Run: headless pygame with SDL's dummy video driver; simulated clock (each Clock.tick advances the game by its frame time, no real sleeping); random seed 0; keys injected as events and as key.get_pressed() state; mouse plan: one left click at the window centre at the start of phase 2, then a move to the lower-right quarter at the start of phase 3.
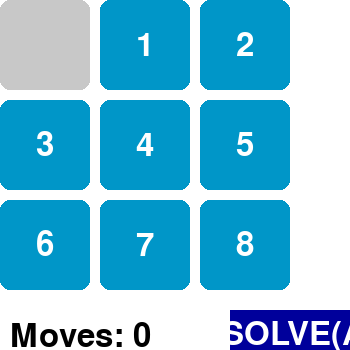
Frame 1 of 4 · flips 1–60 · no input
Frame 2 of 4 · flips 61–180 · clicked the window centre · tapped SPACE, RETURN · held RIGHT (→), D · screen unchanged from frame 1, image omitted
Frame 3 of 4 · flips 181–300 · moved the mouse to the lower-right quarter · held DOWN (↓), S · screen unchanged from frame 2, image omitted
Frame 4 of 4 · flips 301–420 · held LEFT (←), A, UP (↑), W · screen unchanged from frame 3, image omitted

The pygame program that drew these frames:

# IMPORT LIBRARIES
# pygame -- is for application 
# sys -- system functionality (exiting the game)
# time -- delay for the program
# heapq -- Priority queue for algorithm ( A* Algorithm)

import pygame, sys,  time, heapq

# __init__ method
class PuzzleState:
    def __init__(self, board, moves=0, prev=None):
        self.board = board                      # 2D list representing the puzzle state.
        self.moves = moves                      # Number of moves taken to reach this state.
        self.prev = prev                        # Previous state in the path.
        self.empty_pos = self.find_empty()      # Position of the empty tile (0).

# find_empty method
    def find_empty(self):                       
        for i in range(3):                      # Iterate through rows.   
            for j in range(3):                  # Iterate through columns.
                if self.board[i][j] == 0:       # If empty tile is found:
                    return (i, j)               # Return its position as (row, col).
        return None


    def is_goal(self):
        return self.board == [[0, 1, 2], [3, 4, 5], [6, 7, 8]]      # board matches the solved state

    def neighbors(self):
        x, y = self.empty_pos
        directions = [(-1, 0), (1, 0), (0, -1), (0, 1)]  # Up, Down, Left, Right
        neighbors = []

        for dx, dy in directions:
            nx, ny = x + dx, y + dy                     # Calculate new positions.
            if 0 <= nx < 3 and 0 <= ny < 3:             # Ensure the new position is valid.
                new_board = [row[:] for row in self.board]      # Copy current board.
                # Swap empty tile with the target tile.
                new_board[x][y], new_board[nx][ny] = new_board[nx][ny], new_board[x][y]
                # Append the new state to neighbors.
                neighbors.append(PuzzleState(new_board, self.moves + 1, self))

        return neighbors

    # Used for comparison and hashing when storing states in data structures.
    def __eq__(self, other):
        return self.board == other.board        # Checks if two states are identical.

    def __lt__(self, other):
        return self.moves < other.moves         # Compares states based on moves (priority queue).

    def __hash__(self):
        return hash(str(self.board))            # Hashes the state for storing in sets.


# Heuristic Function
# Calculates the Manhattan distance heuristic, measuring how far each tile is from its target position.
def manhattan_distance(state):
    distance = 0
    for i in range(3):                      # Loop through rows.
        for j in range(3):                  # Loop through columns.
            value = state.board[i][j]
            if value != 0:
                target_x, target_y = value // 3, value % 3          # Compute target position.
                distance += abs(i - target_x) + abs(j - target_y)
    return distance

#A Algorithm*
def astar_solve(initial_state):
    priority_queue = []
    heapq.heappush(priority_queue, (0, initial_state))      # Push initial state with cost 0.
    visited = set()

    while priority_queue:
        _, current = heapq.heappop(priority_queue)          # Get state with lowest cost.

        if current.is_goal():                               # If it's the goal state, reconstruct path.
            return reconstruct_path(current)

        visited.add(hash(current))                           # Mark current state as visited.

        for neighbor in current.neighbors():                # Loop through neighbors.
            if hash(neighbor) not in visited:               # Process unvisited states.
                cost = neighbor.moves + manhattan_distance(neighbor)    # Total cost (g + h).
                heapq.heappush(priority_queue, (cost, neighbor))         # Add to priority queue.


    return None         # Return None if no solution exists.


def reconstruct_path(state):
    path = []
    while state:
        path.append(state.board)    # Append the current state's board.
        state = state.prev          # Move to the previous state.
    return path[::-1]               # Reverse the path to start with the initial state.


# Drawing the Board
# Pygame visualization
def draw_board(screen, board, font, move_count, show_solve_button=False):
    screen.fill((255, 255, 255))  # White background
    tile_size = 90
    gap = 10

    # Draw puzzle board
    for i in range(3):
        for j in range(3):
            value = board[i][j]
            x, y = j * (tile_size + gap), i * (tile_size + gap)
            if value != 0:      # Draw tiles with numbers (0 - 8)
                pygame.draw.rect(screen, (0, 150, 200), (x, y, tile_size, tile_size), border_radius=10)
                text_surface = font.render(str(value), True, (255, 255, 255))
                text_rect = text_surface.get_rect(center=(x + tile_size // 2, y + tile_size // 2))
                screen.blit(text_surface, text_rect)
            else:
                pygame.draw.rect(screen, (200, 200, 200), (x, y, tile_size, tile_size), border_radius=10)

    # Display move count
    move_text = font.render(f"Moves: {move_count}", True, (0, 0, 0))
    screen.blit(move_text, (10, 320))

    # Draw solve button if needed
    if show_solve_button:
        button_width, button_height = 150, 50
        # Draw a blue rectangle for the "SOLVE" button
        pygame.draw.rect(screen, (0, 0, 155), (230, 310, button_width, button_height))
        # Render the "SOLVE" text
        button_text = font.render("SOLVE(AI)", True, (255, 255, 255))
        #button_rect = button_text.get_rect(center=(280, 330))
        button_rect = button_text.get_rect(center=(230 + button_width // 2, 310 + button_height // 2))  # Centered in the 
        # Blit the text onto the button
        screen.blit(button_text, button_rect)


def get_tile_at_pos(pos):
    x, y = pos
    col = x // 100
    row = y // 100
    if 0 <= row < 3 and 0 <= col < 3:
        return row, col
    return None


def main():
    pygame.init()

    # Screen setup
    screen = pygame.display.set_mode((350, 350))
    pygame.display.set_caption("Eight Puzzle Game")
    font = pygame.font.Font(None, 48)

    # For puzzle setup 
    original_board = [
        [0, 1, 2],
        [3, 4, 5],
        [6, 7, 8]
    ]
    puzzle_state = PuzzleState([row[:] for row in original_board])  # Copy of the original board
    arranging = True
    move_count = 0
    solution = []

    while True:
        for event in pygame.event.get():
            if event.type == pygame.QUIT:
                pygame.quit()
                sys.exit()

            if arranging:
                if event.type == pygame.MOUSEBUTTONDOWN:
                    pos = pygame.mouse.get_pos()
                    tile = get_tile_at_pos(pos)
                    if tile:
                        empty_x, empty_y = puzzle_state.empty_pos
                        if abs(tile[0] - empty_x) + abs(tile[1] - empty_y) == 1:
                            # Swap clicked tile with the empty tile
                            puzzle_state.board[empty_x][empty_y], puzzle_state.board[tile[0]][tile[1]] = \
                                puzzle_state.board[tile[0]][tile[1]], puzzle_state.board[empty_x][empty_y]
                            puzzle_state.empty_pos = tile

                    # Check if "SOLVE" button is clicked
                    if 230 <= pos[0] <= 330 and 310 <= pos[1] <= 350:
                        arranging = False
                        solution = astar_solve(PuzzleState(puzzle_state.board))
                        if not solution:
                            print("No solution found!")
                            pygame.quit()
                            sys.exit()
                        move_count = 0

        if arranging:
            draw_board(screen, puzzle_state.board, font, move_count, show_solve_button=True)
        else:
            if move_count < len(solution):
                draw_board(screen, solution[move_count], font, move_count)
                pygame.display.flip()
                time.sleep(0.5)
                move_count += 1
            elif move_count == len(solution):  # After showing all solution steps
                draw_board(screen, original_board, font, move_count)  # Display the solved board
                pygame.display.flip()
                time.sleep(2)
                arranging = True  # Reset to arranging mode
                puzzle_state = PuzzleState([row[:] for row in original_board])  # Reset to original board

        pygame.display.flip()


if __name__ == "__main__":
    main()
